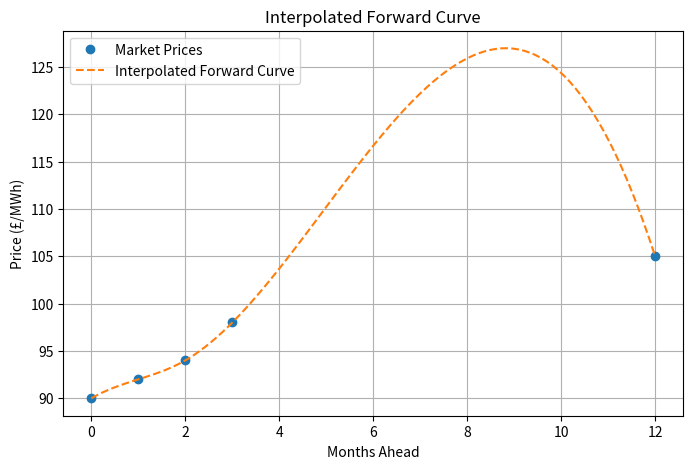

This chart was generated by the following Python code:
import numpy as np
import pandas as pd
import matplotlib.pyplot as plt
from scipy.interpolate import interp1d

# Simulated market data (typically sourced from an API or database)
data = {
    'Contract': ['Spot', 'Month+1', 'Month+2', 'Quarter+1', 'Year+1'],
    'Price': [90, 92, 94, 98, 105],  # Simulated prices (£/MWh)
    'Tenor': [0, 1, 2, 3, 12]  # Contract months ahead
}

# Convert to DataFrame
df = pd.DataFrame(data)

# Interpolate the forward curve (Spline Interpolation for smooth curve)
curve_interpolator = interp1d(df['Tenor'], df['Price'], kind='cubic', fill_value='extrapolate')
tenors = np.linspace(0, 12, 100)  # Generate a smooth range of tenors
prices = curve_interpolator(tenors)

# Plot the forward curve
plt.figure(figsize=(8, 5))
plt.plot(df['Tenor'], df['Price'], 'o', label="Market Prices")  # Market data points
plt.plot(tenors, prices, label="Interpolated Forward Curve", linestyle="--")
plt.xlabel("Months Ahead")
plt.ylabel("Price (£/MWh)")
plt.title("Interpolated Forward Curve")
plt.legend()
plt.grid()
plt.show()

# Simulated hedging strategy: Rolling hedge (buying forward contracts every month)
exposure = 100  # MWh to hedge per month
hedge_prices = curve_interpolator(np.arange(1, 13))  # Prices for each month ahead
hedged_costs = np.sum(hedge_prices * exposure) / 12  # Averaged cost per month

print(f"Estimated hedging cost per MWh: £{hedged_costs:.2f}")